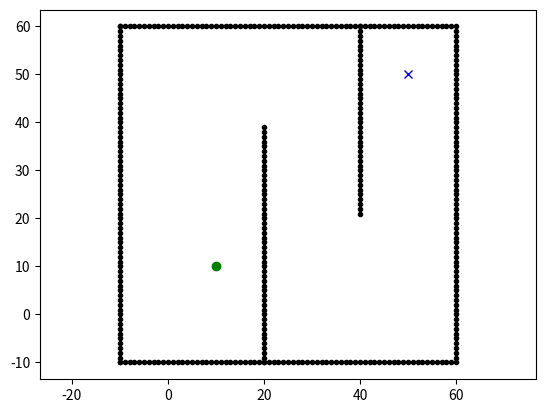

Python code for this plot: (Note: this script raises an exception after producing the figure.)
"""

D* grid planning

[redacted]

See Wikipedia article (https://en.wikipedia.org/wiki/D*)

"""
import math

from sys import maxsize

import matplotlib.pyplot as plt

show_animation = True


class State:

    def __init__(self, x, y):
        self.x = x
        self.y = y
        self.parent = None
        self.state = "."
        self.t = "new"  # tag for state
        self.h = 0
        self.k = 0

    def cost(self, state):
        if self.state == "#" or state.state == "#":
            return maxsize

        return math.sqrt(math.pow((self.x - state.x), 2) +
                         math.pow((self.y - state.y), 2))

    def set_state(self, state):
        """
        .: new
        #: obstacle
        e: oparent of current state
        *: closed state
        s: current state
        """
        if state not in ["s", ".", "#", "e", "*"]:
            return
        self.state = state


class Map:

    def __init__(self, row, col): # Map(100, 100) from main()
        self.row = row
        self.col = col
        self.map = self.init_map() # 100x100의 배열, 좌표를 나타내는 State가 총 10000개 포함

    def init_map(self):
        map_list = []
        for i in range(self.row):
            tmp = []
            for j in range(self.col):
                tmp.append(State(i, j))
            map_list.append(tmp)
        return map_list

    def get_neighbors(self, state):
        state_list = []
        for i in [-1, 0, 1]:
            for j in [-1, 0, 1]:
                if i == 0 and j == 0:
                    continue
                if state.x + i < 0 or state.x + i >= self.row:
                    continue
                if state.y + j < 0 or state.y + j >= self.col:
                    continue
                state_list.append(self.map[state.x + i][state.y + j])
        return state_list

    def set_obstacle(self, point_list):
        for x, y in point_list:
            if x < 0 or x >= self.row or y < 0 or y >= self.col: # x와 y의 범위가 Map의 크기(100,100)을 벗어나면 건너뛰기
                continue

            self.map[x][y].set_state("#")


class Dstar: # dstar = Dstar(m) | m = Map(100, 100)| 장애물, 시작점, 끝점 포함된 데이터
    def __init__(self, maps):
        self.map = maps
        self.open_list = set() # python set(집합)형
        """
        Python set(집합)형
        {x1,x2,x3...}와 같이 사용
        단일 종류의 자료형으로 만들어짐
        중복된 원소를 갖지 않음
        """

    def process_state(self):
        x = self.min_state()
        """open_list에서 state(점 좌표).k 가 가장 작은 것"""
        #>>> state 자체를 가지고 옴

        if x is None: # 예외 처리
            return -1

        k_old = x.k
        
        self.remove(x)

        if k_old < x.h: # k<h?
            for y in self.map.get_neighbors(x):
                if y.h <= k_old and x.h > y.h + x.cost(y):
                    x.parent = y
                    x.h = y.h + x.cost(y)
        elif k_old == x.h:
            for y in self.map.get_neighbors(x):
                if y.t == "new" or y.parent == x and y.h != x.h + x.cost(y) \
                        or y.parent != x and y.h > x.h + x.cost(y):
                    y.parent = x
                    self.insert(y, x.h + x.cost(y))
        else:
            for y in self.map.get_neighbors(x):
                if y.t == "new" or y.parent == x and y.h != x.h + x.cost(y):
                    y.parent = x
                    self.insert(y, x.h + x.cost(y))
                else:
                    if y.parent != x and y.h > x.h + x.cost(y):
                        self.insert(y, x.h)
                    else:
                        if y.parent != x and x.h > y.h + x.cost(y) \
                                and y.t == "close" and y.h > k_old:
                            self.insert(y, y.h)
        return self.get_kmin()

    def min_state(self):
        if not self.open_list: # open_list가 비어있는 경우에 대한 예외처리
            return None
        min_state = min(self.open_list, key=lambda x: x.k)
        # open_list에서 state(점 좌표).k 가 가장 작은 것
        return min_state

    def insert(self, state, h_new): # self.insert(end, 0.0)(171)
        # state.t = "new"(기본) (State 클래스의 self.t 참고)
        # state.k = 0    (기본) (State 클래스의 self.k 참고)
        if state.t == "new":
            state.k = h_new
        elif state.t == "open":
            state.k = min(state.k, h_new)
        elif state.t == "close":
            state.k = min(state.h, h_new)
        state.h = h_new
        state.t = "open"
        self.open_list.add(state)

    def remove(self, state):
        if state.t == "open":
            state.t = "close"
        self.open_list.remove(state)

    def modify_cost(self, x):
        if x.t == "close":
            self.insert(x, x.parent.h + x.cost(x.parent))

    def run(self, start, end): # rx, ry = dstar.run(start, end), line 248
                # 시작점, 끝점
        rx = []
        ry = []

        self.insert(end, 0.0)
      # >>> end.t = "open", end.k = 0.0, end.h = 0.0

        while True:
            self.process_state()
            if start.t == "close":
                break

        start.set_state("s")
        s = start
        s = s.parent
        s.set_state("e")
        tmp = start

        while tmp != end:
            tmp.set_state("*")
            rx.append(tmp.x)
            ry.append(tmp.y)
            if show_animation:
                plt.plot(rx, ry, "-r")
                plt.pause(0.01)
            if tmp.parent.state == "#":
                self.modify(tmp)
                continue
            tmp = tmp.parent
        tmp.set_state("e")

        return rx, ry

    def modify(self, state):
        self.modify_cost(state)
        while True:
            k_min = self.process_state()
            if k_min >= state.h:
                break


def main():
    m = Map(100, 100)
    ox, oy = [], []
    for i in range(-10, 60): # 기본 사각형 생성(밑변)
        ox.append(i)
        oy.append(-10)
    for i in range(-10, 60): # 기본 사각형 생성(오른쪽 변)
        ox.append(60)
        oy.append(i)
    for i in range(-10, 61): # 기본 사각형 생성(윗변)
        ox.append(i)
        oy.append(60)
    for i in range(-10, 61): # 기본 사각형 생성(왼쪽 변)
        ox.append(-10)
        oy.append(i)
    for i in range(-10, 40): # 벽 생성(왼쪽 벽)
        ox.append(20)
        oy.append(i)
    for i in range(0, 40):   # 벽 생성(오른쪽 벽)
        ox.append(40)
        oy.append(60 - i)
        
    # for i in range(len(ox)) : 
    #     print(f"({ox[i]}, {oy[i]})", end=" ") # 생성된 벽 좌표 출력
    # print([(i, j) for i, j in zip(ox, oy)])     # 벽 좌표를 [(x1, y1), (x2, y2)...]의 형식으로 변환
    m.set_obstacle([(i, j) for i, j in zip(ox, oy)]) # 생성된 좌표 토대로 기본 장애물 생성

    start = [10, 10]
    goal = [50, 50]
    if show_animation:
        plt.plot(ox, oy, ".k")
        plt.plot(start[0], start[1], "og")
        plt.plot(goal[0], goal[1], "xb")
        plt.axis("equal") # 표시되는 데이터의 x, y 단위를 같게 함
        """
        plt.plot(x, y, marker_style)
        marker_style[0] = 타입 설정('.', '*', '+', 'o', 'x' 등등...)
        marker_style[1] = 색상 설정(k, b, g 등등...)
        """

    start = m.map[start[0]][start[1]] # start(시작점)을 (10, 10)으로 지정
    end = m.map[goal[0]][goal[1]]     # end(끝점)을 (50, 50)으로 지정
    dstar = Dstar(m)
    rx, ry = dstar.run(start, end)

    if show_animation:
        plt.plot(rx, ry, "-r")
        plt.show()


if __name__ == '__main__':
    main()